pico-8 play session: hold ← + tap ❎, after a click and taps of 🅾, ❎, 🅾+❎, 🅾 in the second before t = 0

[t = 1 s] hold ← ~1s, tap ❎ ~2×
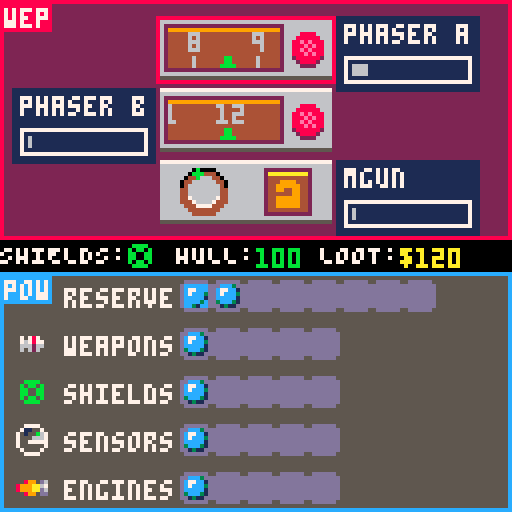
[t = 2 s] hold ← ~2s, tap ❎ ~4×
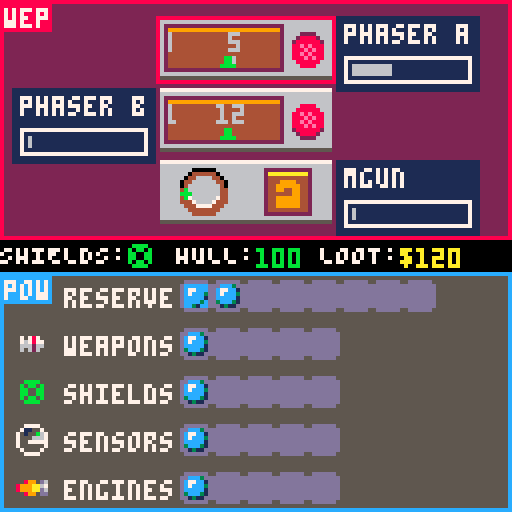
[t = 4 s] hold ← ~4s, tap ❎ ~7×
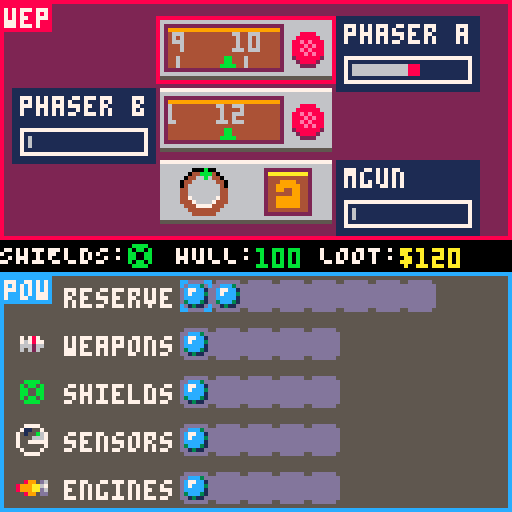
[t = 6 s] hold ← ~6s, tap ❎ ~10×
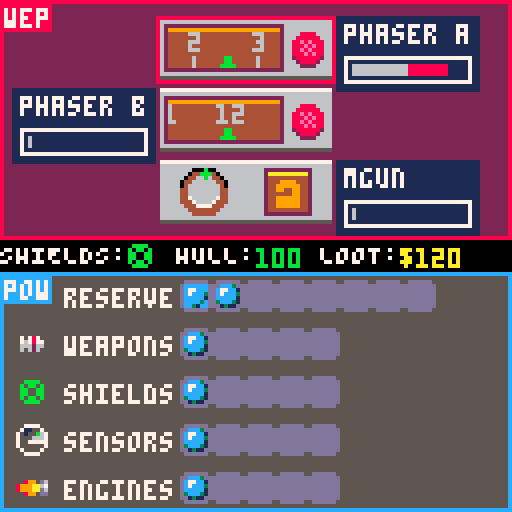
[t = 8 s] hold ← ~8s, tap ❎ ~14×
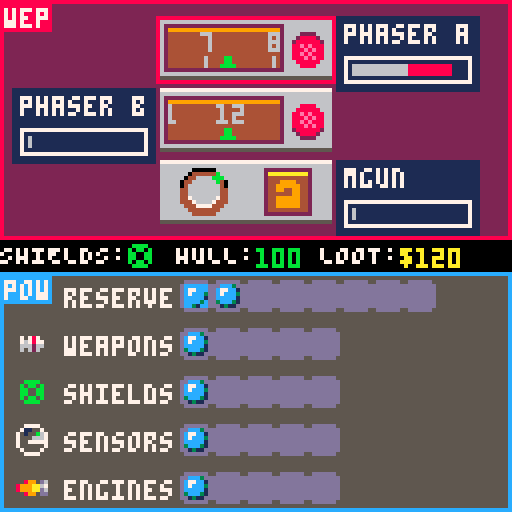

pico-8 cartridge
version 35
__lua__
-- picotrek
-- by morganquirk

-- TODO
-- if possible: show icon on hal screen for other player

---- CONSTANTS ----
screen_height = 60
screen_halfheight = 30

walls = 130
maxspeed = 0.2
accel = 0.003
rotspeed = 0.0075

-- Using split to save on token count
powrows = split('reserve,weapons,shields,sensors,engines')
powcaps = split('8,5,5,5,5')
darken = split("0,0,0,1,2,1,5,6,2,4,9,3,13,1,8,9")

playercolors = {8, 12}

-- HAL, MAP, POW, WEP, HAX
--instructions = split("\^|00⬆️⬇️⬅️➡️;⬅️➡️ steer\n⬆️⬇️ thruster;⬆️⬇️⬅️➡️ cursor\n❎ pick;⬆️⬇️ weapon select\n⬅️➡️ change angle(phaser)\n❎ fire (phaser)\n❎ lock on target (mgun)⬆️⬇️⬅️➡️ cursor\n❎ lock (feed)\n❎ use hack",";")

--function draw_inst(i,y)
    --print(instructions[i],0,y,7)
--end

---- LEVEL DEFINITIONS ----
-- One slow enemy, one main asteroid
-- Two enemies, multiple asteroids
-- Two enemies near each other, one separate, two big asteroids
-- Station and 2 nearby enemies
-- 2 big enemies, 4 bugs

shiptypes = {
    bug='-0.15,3;-0.05,0;0,2;0.05,0;0.15,3;0.5,3:20:1:3:2',
    cruiser='-0.05,5;0.05,5;0.4,7;0.6,7:60:2:1:4',
    station='0,9;0.125,9;0.25,9;0.375,9;0.5,9;0.625,9;0.75,9;0.825,9;0,9;0,3;0.125,3;0.25,3;0.375,3;0.5,3;0.625,3;0.75,3;0.825,3;1.0,3:120:2:0:9',
    mothership='0,11;0.2,5;0.2,3;0.4,12;-0.4,12;-0.2,3;-0.2,11:280:4:1.5:9',
}

levels = {
    "cruiser,60,-50,10;a,60,-100,5;a,10,-45,7;a,-50,-80,12;a,65,-15,5;a,-50,-25,7;a,40,40,4;a,85,5,10;a,-5,60,20;a,-55,45,5",
    "cruiser,80,-50,14;cruiser,-80,50,9;a,-40,-20,20;a,-35,-70,5;a,50,50,24;a,60,-35,10",
    "bug,-100,-10,14;bug,100,110,15;station,80,100,9;a,-75,0,5;a,80,25,15;a,10,80,15;a,5,-30,3;a,-15,-50,3;a,45,-65,4",
    "cruiser,-100,-100,9;bug,-85,-95,15;cruiser,0,100,10;bug,15,95,14;a,-55,25,27;a,-85,-15,18;a,-80,-30,15;a,-50,-44,10;a,0,-45,3;a,40,-20,3;a,60,60,5",
    "mothership,0,-90,8;station,-90,20,10;cruiser,90,20,9;bug,-15,-80,15;bug,15,-80,14;a,-5,-50,10;a,-25,-45,8;a,30,-35,12;a,45,5,9;a,-15,45,6",
}

level = 1


---- GLOBALS ----

persistent = {
    hull = 100,
    loot = 120,
    bonus_quantum = 0,
    bonus_cores = 2
}

function init_level()
    playership = {
        pos = vec(),
        vel = vec(),
        angle = -0.25,
        shields = split("12,12,12,12"),
        hull = persistent.hull,
        radius = 3,
        mass = 1,
        loot = persistent.loot,
        --dead = false,
        dead_time = 0,
        p1_hit_enemy_time = 0,
        p2_hit_enemy_time = 0,
        mgun_hit_enemy_time = 0,
        map = make_map_control(),
        pow = make_pow_control(),
        wep = make_wep_control(),
        hax = make_hax_control(),
        hal = make_hal_control(),
        take_damage = player_take_damage
    }
    shake = vec()
    shaket = 1
    win_time = 0
    bought = 0

    recolor = nil
    damage_dir = nil
    lasers = {}
    bullets = {}
    ents = {}
    notices = {}

    tf = 0 -- time in frames

    for e in all(split(levels[level],";")) do
        local params = split(e,',')
        if params[1] == 'a' then
            add(ents, make_asteroid(params[2], params[3], params[4]))
        else
            add(ents, make_enemy(params[1], params[2], params[3], params[4]))
        end        
    end

    set_screen(1, 'map')
    set_screen(2, 'pow')
    generate_entgrid()
end

---- UTIL ----
function palparse(p) -- Parse a palette string. Subtract 1 from index because we need access to 0 color.
    local result = {}
    for k,v in pairs(split(p,",")) do
        result[k-1] = v
    end
    return result
end

-- Palettes for recoloring when you get hit
palgreen = palparse("3,3,4,3,3,3,11,7,10,10,11,11,11,11,10,11")
palorange = palparse("2,4,2,4,4,4,9,7,9,9,9,10,4,9,14,9")

-- Lerp function to bounce at the end (for shake)
function bounce(x)
    y = abs(cos(x * x)) * 2 / (x + 2)
    if x >= 1 then return 0 end
    return y
end

---- MATH ----

-- Radial distance between two angles
function angledelta(a,b)
    local delta = (b - a) % 1
    if (delta > 0.5) then
        delta = delta - 1
    elseif (a < -0.5) then
        delta = delta + 1
    end
    return delta
end

-- Round
function rd(x)
    if (x % 1 > 0.5) return flr(x+1) else return flr(x)
end

-- Clamp a value into a min/max range
function clamp(x,a,b)
    return min(max(x, a), b)
end

-- Insane function which returns an approximate distance
-- without using sqrt, and does not overflow like pythagoras can
function approx_dist(dx,dy)
    local maskx,masky=dx>>31,dy>>31
    local a0,b0=(dx+maskx)^^maskx,(dy+masky)^^masky
    if a0>b0 then
        return a0*0.9609+b0*0.3984
    end
    return b0*0.9609+a0*0.3984
end

---- VECTORS ----
vec_metatable = {
    __add = function(left, right) 
        return vec(left.x + right.x, left.y + right.y)
    end,
    __sub = function(left, right)
        return vec(left.x - right.x, left.y - right.y)
    end,
    __mul = function(left, right)
        return vec(left.x * right, left.y * right)
    end,
}

function vec(x,y)
    local v = {
        x=x or 0,
        y=y or 0,
    }
    setmetatable(v, vec_metatable)
    return v
end

-- Distance squared for a vector
function vdsq(v)
    return (v.x * v.x + v.y * v.y)
end

-- Return a vector clamped to impose magnitude limit
function vclamp(v, m)
    if vdsq(v) > m * m then
        vd = sqrt(vdsq(v))
        return vec(v.x / vd * m, v.y / vd * m)
    end
    return vec(v.x, v.y)
end

-- Return a normalized vector
function vnorm(v)
    local dist = sqrt(vdsq(v))
    return vec(v.x / dist, v.y / dist)
end

-- Return a unit vector from an angle
function angle2vec(angle)
    return vec(
        cos(angle), -sin(angle)
    )
end

-- Vector dot product
function dot(a,b)
    return a.x * b.x + a.y * b.y
end


---- GAME UTILS ----

function count_hostiles()
    local n = 0
    for e in all(ents) do
        if e.is_enemy then n += 1 end
    end
    return n
end

-- Get the starting UI y coordinate for player 1 or 2.
function player_ui_y(player)
    return (player - 1) * (screen_height + 8)
end

-- Given a player (to determine top or bottom screen)
-- return a point on the screen based on a point in the world.
function mappt(player, point)
    local scale = pow_map_scale()
    local center = vec(64, player_ui_y(player) + screen_halfheight)
    delta = playership.pos * -scale
    return point * scale + delta + center
end

-- Given a player (to determine top or bottom screen)
-- and some polygon points
-- and an offset (based on player pos typically)
-- and a color,
-- draws the polygon
function mappoly(player, points, offset, color)
    local scale = pow_map_scale()
    local y = player_ui_y(player)
    local center = vec(64, y + screen_halfheight)
    color = color or 11
    delta = (offset - playership.pos) * scale
    for i = 1, #points do
        local pt1 = points[i] * scale + delta + center
        local pt2 = points[i % #points + 1] * scale + delta + center
        line(rd(pt1.x), rd(pt1.y), rd(pt2.x), rd(pt2.y), color)
    end
end

-- Does entity a have Line-of-sight to entity b?
function has_los(a, b)
    local p1, p2 = a.pos, b.pos
    local delta = p2 - p1
    local dir = vnorm(delta)
    local dist = sqrt(vdsq(delta * (1/64))) * 64
    for i = 0, flr(dist), 4 do
        local pos = p1 + dir * i
        for e in all(nearby_ents_plus_me(pos)) do
            if e != a and e != b then
                local rad = 1 + e.radius
                local between = e.pos - pos
                if vdsq(between) < rad * rad then
                    return false
                end
            end
        end
    end 
    return true
end

-- Set the current screen for a player
function set_screen(player, screen)
    local oldstate = playership['p'..player..'s']
    if oldstate != nil and playership[oldstate].cleanup != nil then
        playership[oldstate].cleanup(player)
    end
    playership['p'..player..'s'] = screen
    if playership[screen].enter != nil then
        playership[screen].enter(player)
    end
end

-- Has a quantum power core in a given system?
function has_quantum(name) return count(playership.pow[name], 'q') > 0 end

function get_mgun_range() return 20 + 20 * #playership.pow.weapons end

function get_enemy_angles()
    local enemies = {}
    for e in all(ents) do
        if e.is_enemy then
            local delta = e.pos - playership.pos
            if approx_dist(delta.x, delta.y) < get_mgun_range() then
                add(enemies, {angle=atan2(delta.x, -delta.y), enemy=e})
            end
        end
    end
    return enemies
end

-- When we get hit
function player_take_damage(source)

    local delta = source.start - playership.pos
    local ang = atan2(delta.x, -delta.y)
    local sub = angledelta(playership.angle, ang)
    local dir = sub * 4 -- range between -2 and 2
    local dir_index = 1
    if abs(dir) <= 0.5 then dir_index = 1
    elseif dir <= 1.5 and dir > 0.5 then dir_index = 2
    elseif dir >= -1.5 and dir < -0.5 then dir_index = 4
    else dir_index = 3 end
    
    local bounce = false
    local shield_damage = min(playership.shields[dir_index], source.damage)
    if playership.shields[dir_index] > 12 and source.is_laser then
        local l2 = make_laser(playership, source.head, source.from.pos, darken[source.color+1], source.damage)
        add(lasers, l2)
        sfx(23)
        bounce = true
    end
    playership.shields[dir_index] -= shield_damage
    local damage = source.damage - shield_damage
    if damage > 0 then
        playership.hull -= damage
        shake = vnorm(delta) * (damage / 4 + 2)
        shaket = 0
        recolor = palorange
        sfx(17)
        if playership.hull < 25 then sfx(18) end
    else
        shake = vnorm(delta) * 2
        shaket = 0.5
        recolor = palgreen
        if not bounce then sfx(16) end
    end
    damage_dir = dir_index
    if source.from.is_enemy then
        hax_add_symbol(144, source.from)
    end
    if playership.hull < 0 then
        sfx(27)
        playership.dead = true
    end
end

-- Entity "constructor"
function make_ent(x,y)
    local e = {
        pos = vec(x,y),
        vel = vec(),
        hull = 100,
        radius = 2,
        mass = 1,
        dead = false,
        type=nil
    }
    return e
end

-- Screen (MAP, POW, etc.) "constructor"
function make_screen(name, draw_fn, update_fn, enter_fn, cleanup_fn)
    local screen = {
        name = name,
        draw = draw_fn,
        update = update_fn,
        enter = enter_fn,
        cleanup = cleanup_fn
    }
    return screen
end

-- Asteroid "constructor"
function make_asteroid(x, y, rad)
    local a = make_ent(x,y)
    a.points = {}
    a.mass = rad ^ 1.65
    a.radius = rad
    -- Pick some points defining a wobbly circle
    local num_points = rad * 2
    for i = 0,num_points-1 do
        local pt = vec(
            cos(i / num_points) * (rad * (rnd(0.2) + 0.9) + rnd(3)),
            sin(i / num_points) * (rad * (rnd(0.2) + 0.9) + rnd(3))
        )
        add(a.points, pt)
    end
    a.draw = function(player)
        mappoly(player, a.points, a.pos, 7)
    end
    return a
end

-- Return all entities plus player ship
function ents_plus_me()
    local total = {}
    for e in all(ents) do add(total, e) end
    add(total, playership)
    return total
end

---- ENTITY GRID ----
-- The entity grid is a space partitioning system which stores
-- the entities of the world in a regular grid. The point is 
-- so we don't test collisions with every entity, but just entities
-- that are in our grid square or an adjacent grid square.

entgrid = {}
eg_size = 30 -- Size of each grid square
eg_bounds = 8 -- -8 to +8 grid spaces in x and y

function generate_entgrid()
    entgrid = {}
    for i = -eg_bounds, eg_bounds do
        for j = -eg_bounds, eg_bounds do
            entgrid[i..','..j] = {} -- use string keys... lol
        end
    end
    for e in all(ents_plus_me()) do
        local gpx = e.pos.x \ eg_size
        local gpy = e.pos.y \ eg_size
        add(entgrid[gpx..','..gpy], e)
    end
end

-- This returns all entities, plus player ship, in adjacent grid squares
-- from a given position. This is how we use the entgrid.
function nearby_ents_plus_me(pos)
    local gpx = pos.x \ eg_size
    local gpy = pos.y \ eg_size
    
    local ne = {}
    for i = gpx - 1, gpx + 1 do
        for j = gpy - 1, gpy + 1 do
            for e in all(entgrid[i..','..j]) do
                add(ne, e)
            end
        end
    end
    return ne
end

-- Run collision detection
function do_collisions()
    local already_tested = {}
    for a in all(ents_plus_me()) do
        add(already_tested,a)
        -- Look only at nearby entities!
        for b in all(nearby_ents_plus_me(a.pos)) do
            if count(already_tested, b) == 0 then
                local rad = a.radius + b.radius
                local delta = b.pos - a.pos
                local betsq = vdsq(delta)
                -- If we find a collision, we want to bonk both sides away like
                -- pool balls. I just looked up the algorithm for this.
                -- Entity mass is taken into account
                if betsq < rad * rad then
                    local norm = vnorm(delta)
                    local between = sqrt(betsq)
                    mf = b.mass / (a.mass + b.mass)
                    a.pos = a.pos + norm * -1 * ((rad - between) * mf)
                    b.pos = b.pos + norm * ((rad - between) * (1 - mf))
                    local p = 2 * (dot(a.vel, norm) - dot(b.vel, norm)) / (a.mass + b.mass)
                    a.vel = a.vel - norm * p * b.mass
                    b.vel = b.vel + norm * p * a.mass
                    if a.on_collide then a.on_collide(b) end
                    if b.on_collide then b.on_collide(a) end
                end
            end
        end
    end
end

---- Bullets ----
-- from [entity] = the source of the bullet
-- start [vec] = starting pt
-- dir [vec] = normalized direction vector
-- color [int]
-- damage [int]
-- source_label [str] = what do we call this weapon, for the purposes of hax signal
function make_bullet(from, start, dir, color, damage, source_label)
    local b = {
        from=from,
        start=start + dir * from.radius,
        pos=vec(start.x,start.y),
        dir=dir,
        color=color,
        flytime=0,
        time=0,
        --hit = false,
        --done = false,
        source_label = source_label,
        damage = damage
    }
    return b
end

function bullet_draw(player, b)
    local p = mappt(player, b.pos)
    if b.hit then
        circ(p.x, p.y, b.time \ 4, b.color)
    else
        circ(p.x, p.y, 1, b.color)
    end
end

function bullet_update(b)
    local speed = 1.5
    if not b.done then
        b.pos += b.dir * speed
        for e in all(nearby_ents_plus_me(b.pos)) do
            if e != b.from then
                local rad = 1 + e.radius
                local between = e.pos - b.pos
                if vdsq(between) < rad * rad then
                    b.hit = true
                    b.done = true
                    if e.take_damage != nil then e.take_damage(b) end
                end
            end
        end
    end
    if b.done then
        b.time += 1
        if b.time > 15 then
            del(bullets, b)
        end
    else
        b.flytime += 1
        if b.flytime > get_mgun_range() / speed then
            b.done = true
        end
    end
end

---- Lasers ----

function make_laser(from, start, target, color, damage, source_label)
    local off = vnorm(target - start)
    local l = {
        from=from,
        start=start + off * from.radius,
        head=vec(start.x,start.y),
        target=target,
        color=color,
        time=0,
        speed=3 + 1.5 * #playership.pow.weapons,
        flytime = 0,
        i=0,
        is_laser=true,
        --done = false,
        --hit = false,
        source_label = source_label,
        damage = damage
    }
    return l
end

function laser_draw(player, l)
    local delta = l.head - l.start
    -- some hacky bullshit to make the tail end of the laser move too
    local dist = approx_dist(delta.x, delta.y)
    local n = vec(delta.x / dist, delta.y / dist)
    local fwd = clamp((l.flytime - l.damage * 1.5) * l.speed,0, dist)
    local p1 = mappt(player, l.start + n * fwd)
    local p2 = mappt(player, l.head)
    line(p1.x, p1.y, p2.x, p2.y, l.color)
    if l.hit then
        circ(p2.x, p2.y, 1 + l.time \ 4, l.color)
    end
end

function laser_update(l)
    local delta = l.target - l.start
    local dist_total = approx_dist(delta.x, delta.y)
    local step = 1
    l.flytime += 1
    
    if not l.done then
        for i = 1, l.speed, step do
            l.i = min(l.i + step / dist_total, 1)
            l.head = delta * l.i + l.start
            for e in all(nearby_ents_plus_me(l.head)) do
                if e != l.from then
                    local rad = 1 + e.radius
                    if vdsq(e.pos - l.head) < rad * rad then
                        l.done = true
                        l.hit = true
                        if e.take_damage != nil then e.take_damage(l) end
                    end
                end
            end
            if (l.i >= 1) l.done = true
            if (l.done) break
        end
    else
        l.time += 1
        if l.time > 15 then
            del(lasers, l)
        end
    end
end

---- ENEMIES ----
function make_enemy(name,x,y,color)
    local params = split(shiptypes[name],":")
    local pts = split(params[1], ";")
    local parsed_pts = {}
    for pt in all(pts) do
        add(parsed_pts, split(pt, ","))
    end
    local ship = make_ent(x,y)
    ship.is_enemy = true
    ship.angle = rnd()
    ship.radius = params[5]
    ship.target = playership
    ship.shields = {0,0,0,0}
    ship.nav_target = vec()
    ship.ai_state = "idle"
    ship.color = color
    ship.loot = 60 + rnd(100)
    --ship.downloaded = false
    ship.hack_time = 0
    ship.hull = params[2]
    ship.weapon_level = params[3]
    ship.speed_level = params[4]
    ship.notice = ""
    ship.hit_time = 0
    ship.idle_pos = vec(x,y)
    ship.mass = ship.radius ^ 1.5 / 9
    ship.draw = function(player)
        local points = {}
        for pt in all(parsed_pts) do
            add(points,angle2vec(ship.angle + pt[1]) * pt[2])
        end
        mappoly(player, points, ship.pos, ship.color)

        local near = mappt(player,ship.pos) + vec(5,-5)
        if ship.notice then
            print(ship.notice, near.x, near.y, ship.color)
        end
    end
    ship.update = function()
        enemy_update(ship)
    end
    ship.on_collide = function(other)
        ship.nav_target = angle2vec(ship.angle + 0.5) * (10 + rnd(20)) + playership.pos
    end
    ship.take_damage = function(l) 
        ship.hit_time = 30
        sfx(26)
        ship.hull -= l.damage
        ship.notice = ceil(ship.hull)
        if l.source_label == 'a' then
            hax_add_symbol(146, ship)
            playership['p1_hit_enemy_time'] = 10
        elseif l.source_label == 'b' then
            hax_add_symbol(147, ship)
            playership['p2_hit_enemy_time'] = 10
        elseif l.source_label == 'mgun' then
            playership['mgun_hit_enemy_time'] = 10
        end
        if ship.hull <= 0 then
            sfx(27,nil,7)
            ship.dead = true
            del(ents, ship)
        end
    end
    return ship
end

function enemy_update(ship)
    local rotrate = 0.0015 * ship.speed_level
    ship.hit_time -= 1
    if ship.hit_time == 0 then
        ship.notice = ""
    end
    ship.hack_time -= 1
    if ship.hack_time > 0 and tf % 10 == 0 then
        ship.notice = "?"
    elseif ship.hack_time == 0 then
        ship.notice = ""
        ship.target = playership
    end
    local target = ship.target
    if target == nil then ship.state = 'idle' end
    if ship.state == "combat" then
        if tf % 90 == 0 then
            ship.notice = ""
            ship.nav_target = angle2vec(rnd()) * (10 + rnd(20)) + target.pos
        end
    else
        if tf % 240 == 5 then
            ship.nav_target = ship.idle_pos + angle2vec(rnd()) * (10 + rnd(20))
        end
    end
    local delta = ship.nav_target - ship.pos
    local dist = sqrt(vdsq(delta))
    local speed = sqrt(vdsq(ship.vel))
    local thrust = 0
    local vang = atan2(delta.x, -delta.y)
    local tdelt = angledelta(vang, ship.angle)
    local ang1 = ship.angle
    if dist < 20 then
        if speed > 0.1 then
            local vecang = atan2(ship.vel.x, -ship.vel.y)
            local vecdelt = angledelta(vecang, ship.angle)
            
            if abs(vecdelt) < rotrate then
                ship.angle = vang
            elseif vecdelt > 0 then
                ship.angle = ship.angle - rotrate
            else 
                ship.angle = ship.angle + rotrate
            end      

            if abs(tdelt < 0.25) then
                thrust = -1
            elseif abs(tdelt > 0.5) then
                thrust = 1
            end                  
        end
    else
        if abs(tdelt) < rotrate then
            ship.angle = vang
        elseif tdelt > 0 then
            ship.angle = ship.angle - rotrate
        else 
            ship.angle = ship.angle + rotrate
        end
        if abs(tdelt < 0.125) then
            thrust = 1
        elseif abs(tdelt > 0.5) then
            thrust = -1
        end        
    end
    

    ship.vel += angle2vec(ship.angle) * thrust * 0.003 * ship.speed_level
    ship.vel = vclamp(ship.vel, 0.1 * ship.speed_level)

    if tf % 200 == 0 and has_quantum('sensors') then
        hax_add_symbol(149, ship)
    end

    player_delta = playership.pos - ship.pos
    if approx_dist(player_delta.x, player_delta.y) < 30 and tf % 90 == 0 then
        hax_add_symbol(145, ship)
    end    

    if target != nil then
        attack_delta = target.pos - ship.pos
        local theta = atan2(attack_delta.x, -attack_delta.y)
        local dist = approx_dist(attack_delta.x, attack_delta.y)

        if ship.state == "combat" then
            if (tf % (60 \ (ship.weapon_level + 1))) == 0 and rnd(1) < 0.33 and has_los(ship, target) and dist < (20 * ship.weapon_level) + 10 then
                if rnd(1) < 0.8 then
                    theta += (rnd(1) - 0.5) * 0.05
                else
                    theta += (rnd(1) - 0.5) * 0.25
                end
                local ldist = dist * ((rnd(1) - 0.5) * 0.25 + 1.25)
                local dmg = flr(rnd(7)) + 5
                add(lasers,make_laser(ship, ship.pos, ship.pos + angle2vec(theta) * ldist, ship.color, dmg))
                hax_add_symbol(143, ship)
                sfx(24, nil, 9 - min(dmg\1.5,9))
            end
            if dist > 110 then
                ship.state = "idle"
                ship.idle_pos = vec(ship.pos.x, ship.pos.y)
            end
        else
            if dist < 60 then
                ship.state = "combat"
                ship.notice = "!"
            end
        end
    end

end

-------- HAL ---------
function make_hal_control()
    local screen = make_screen('hal', hal_draw, hal_update)
    return screen
end

function hal_draw(player)
    local y = player_ui_y(player)
    local positions = {{48,2},{48,34},{2,18},{94,18}}
    for i = 1,4 do
        local n = positions[i]
        spr(188 + i * 4, n[1], y + n[2], 4, 3)
    end
    rectfill(59,25 + y,68,34 + y,0)
    rect(58,24 + y,69,35 + y,7)
    spr(91 + player, 60,26 + y)

    --draw_inst(1)
end

function hal_update(player)
    local ss = {'wep','hax','map','pow'}
    for i = 1,4 do
        if btnp(i-1, player-1) then
            set_screen(player, ss[i])
        end
    end
end

-------- MAP ---------
function make_map_control()
    local screen = make_screen('map', map_draw, map_update)
    screen.p1steer = 0
    screen.p2steer = 0
    screen.p1thrust = 0
    screen.p2thrust = 0
    screen.blink = 0
    return screen
end

function map_draw(player)
    local y = player_ui_y(player)
    rectfill(0, y, 127, screen_height + y - 1, 3)

    local scale = pow_map_scale()

    -- Draw background grid
    local gs = 40
    local gx1 = ((playership.pos.x - 64 / scale) \ gs) * gs
    local gy1 = ((playership.pos.y - 32 / scale) \ gs) * gs
    fillp(0b0011001111001100.1)
    for i = 1, (8 \ scale) do
        local gp = mappt(player, vec(gx1 + i * gs, 0))
        line(gp.x, y, gp.x, y + screen_height, 2)
    end
    for i = 1, (5 \ scale) do
        local gp = mappt(player, vec(0, gy1 + i * gs))
        line(0, gp.y, 127, gp.y, 2)
    end    
    fillp()

    -- Draw space objects
    for e in all(ents) do
        e.draw(player)
    end

    local wp1, wp2 = mappt(player, vec(-walls, -walls)), mappt(player, vec(walls, walls))
    line(wp1.x, wp1.y, wp2.x, wp1.y, 1)
    line(wp1.x, wp1.y, wp1.x, wp2.y, 1)
    line(wp2.x, wp1.y, wp2.x, wp2.y, 1)
    line(wp1.x, wp2.y, wp2.x, wp2.y, 1)

    -- Draw our ship
    local sp = {
        angle2vec(playership.angle) * 5.5,
        angle2vec(0.625 + playership.angle) * 3.5,
        angle2vec(0.375 + playership.angle) * 3.5,
    }
    mappoly(player, sp, playership.pos)

    foreach(lasers, function(l) laser_draw(player, l) end)
    foreach(bullets, function(b) bullet_draw(player, b) end)

    -- Draw thrust/steer arrows
    function map_draw_ship_line(angle, p)
            line(
                64 + cos(angle + playership.angle) * 6,
                screen_halfheight + y + -sin(angle + playership.angle) * 6,
                64 + cos(angle + playership.angle) * 12,
                screen_halfheight + y + -sin(angle + playership.angle) * 12,
                playercolors[p]
            )   
    end
    for p = 1,2 do
        local ps = playership.map['p'..p..'steer']
        local pt = playership.map['p'..p..'thrust']
        if ps < 0 then
            map_draw_ship_line(0.75, p)
        end
        if ps > 0 then
            map_draw_ship_line(0.25, p)
        end
        if pt < 0 then
            map_draw_ship_line(0.5, p)    
        end
        if pt > 0 then
            map_draw_ship_line(0, p)       
        end           
    end

    -- Draw velocity
    if (playership.vel.x > 0) xo = -1 else xo = 1
    if (playership.vel.y > 0) yo = -1 else yo = 1
    local factor = 6 / (maxspeed * pow_engines_thrust())
    line(120, 7 + y, rd(120 + playership.vel.x * factor), 7 + y, 7)
    if abs(playership.vel.x) > maxspeed / 2 then
        line(rd(120 + playership.vel.x * factor + xo), 6 + y, rd(120 + playership.vel.x * factor + xo), 8 + y, 7)
    end
    line(120, 7 + y, 120, rd(7 + y + playership.vel.y * factor), 7)
    if abs(playership.vel.y) > maxspeed / 2 then
        line(119, rd(7 + y + playership.vel.y * factor + yo), 121, rd(7 + y + playership.vel.y * factor + yo), 7)
    end

    -- Draw speed number
    local speed = sqrt(vdsq(playership.vel))
    speed = rd(speed * 1000)
    print(speed, 114, y + screen_height - 8, 7)

    -- Draw scale circle
    local num_points = 12
    for i = 0, num_points-1 do
        local pxo = cos(i / num_points - 0.25)
        local pyo = -sin(i / num_points - 0.25)
        local px = pxo * 30 * scale + 64
        local py = pyo * 30 * scale + y + screen_halfheight
        pset(px, py, 6)
        if (i / num_points * 4) % 1 == 0 then
            local ptx = pxo * 25 + 64
            local pty = pyo * 25 + y + screen_halfheight
            spr(i \ 3, ptx - 4, pty - 4)
        end
    end

    if has_quantum("engines") then
        local color = 6
        if playership.map.blink < 0 then color = 10 end
        print("blink", 2, y + screen_height - 7, 5)
        print(sub("blink",0,5-playership.map.blink\20), 2, y + screen_height - 7, color)
    end

    --draw_inst(2)
end

function map_update(player)
    local map = playership.map
    psteer = 'p'..player..'steer'
    pthrust = 'p'..player..'thrust'
    if btn(0, player-1) then
        map[psteer] = -1
        sfx(21,2)
    elseif btn(1, player-1) then
        map[psteer] = 1
        sfx(21,2)
    else
        map[psteer] = 0
    end
    if btn(3, player-1) then
        map[pthrust] = -1
    elseif btn(2, player-1) then
        map[pthrust] = 1
    else
        map[pthrust] = 0
    end

    if btnp(4,player-1) then
        set_screen(player, 'hal')
    end    

    if btnp(5, player-1) and has_quantum('engines') and map.blink <= 0 then
        local nv = angle2vec(playership.angle)
        local final = playership.pos * 1
        local i = 0
        while i < 10 do
            i += 1
            local tp = playership.pos + nv * i * 5
            for e in all(nearby_ents_plus_me(tp)) do
                if e != playership then
                    local delta = tp - e.pos
                    if approx_dist(delta.x, delta.y) < (e.radius + 3) then
                        i = 11
                        break
                    else
                        final = tp
                    end
                end
            end 
        end
        playership.pos = final
        map.blink = 120
    end
end

-------- POW ---------
function make_pow_control()
    local screen = make_screen('pow', pow_draw, pow_update, pow_enter, nil)
    screen.reserve = {} -- power code
    for i = 1,persistent.bonus_cores do add(screen.reserve, 'n') end
    for i = 1,persistent.bonus_quantum do add(screen.reserve, 'q') end
    screen.weapons = {'n'}
    screen.shields = {'n'}
    screen.sensors = {'n'}
    screen.engines = {'n'}
    return screen
end

function pow_engines_thrust()
    local num = #playership.pow.engines
    if(num == 0) return 0
    return num
end

function pow_map_scale()
    local num = #playership.pow.sensors
    return 3 / (num * 1.5 + 0.7)
end

function pow_enter(player)
    playership.pow['p'..player..'row'] = 0
    playership.pow['p'..player..'col'] = 0
    playership.pow['p'..player..'pickup'] = nil
end

function pow_draw(player)
    local y = player_ui_y(player)
    rectfill(0, y, 127, screen_height + y - 1, 5)
    local pow = playership.pow
    local pickup = pow['p'..player..'pickup']

    function pow_rctoxy(r,c)
        cx = c * 8 + 45
        cy = r * 12 + 2 + y
        return vec(cx,cy)
    end

    for i = 1,#powrows do
        local name = powrows[i]
        local ry = y + (i-1) * 12 + 3
        print(name, 16, ry+1, 7)
        if i > 1 then spr(24 + i, 4, ry-1) end
        for j = 1, powcaps[i] do
            spr(9, 37 + j * 8, ry - 1)
        end
        for j = 1, #playership.pow[name] do
            if pickup != nil and pickup.x == j-1 and pickup.y == i-1 then        
                spr(7 + flr((tf / 7) % 2), 37 + j * 8, ry - 1)
            else
                local value = playership.pow[name][j]
                local si = 6
                if value == 'q' then
                    si = 22 + (tf / 10) % 4
                elseif value == 'd' then
                    si = 40 + (tf / 4) % 4
                end 
                spr(si, 37 + j * 8, ry - 1)
            end
        end
    end

    local pow = playership.pow
    for p = player,player do
        if pow['p'..p..'row'] != nil then
            local r,c = pow['p'..p..'row'], pow['p'..p..'col']
            pos = pow_rctoxy(r,c)
            spr(3 + p + (16 * flr((tf  \ 7) % 2)), pos.x, pos.y)
            if p == player then
                if pow['p'..p..'pickup'] != nil then
                    spr(7 + flr((tf \ 7) % 2), pos.x, pos.y)
                end
            end
        end
    end
    --draw_inst(3)
end

function pow_update(player)
    local pow = playership.pow
    local pcol = 'p'..player..'col'
    local prow = 'p'..player..'row'
    local pickup = 'p'..player..'pickup'
    if btnp(0, player-1) then
        pow[pcol] -= 1
    end
    if btnp(1, player-1) then
        pow[pcol] += 1
    end
    if btnp(2, player-1) then
        pow[prow] -= 1
    end    
    if btnp(3, player-1) then
        pow[prow] += 1
    end        
    pow[prow] = clamp(pow[prow], 0, 4)
    pow[pcol] = clamp(pow[pcol], 0, powcaps[pow[prow]+1]-1)
    local r = pow[prow]
    local c = pow[pcol]
    local pick = pow[pickup]
    if pick == nil then
        if btnp(5, player-1) then
            local num = #pow[powrows[r+1]]
            if c < num then
                pow[pickup] = vec(c, r)
                sfx(22)
            end
        end
    else
        if btnp(5, player-1) then
            if #pow[powrows[r+1]] < powcaps[r+1] then
                local pick = pow[pickup]
                add(pow[powrows[r+1]], pow[powrows[pick.y + 1]][pick.x + 1])
                deli(pow[powrows[pick.y + 1]], pick.x + 1)
                pow[pickup] = nil
                sfx(22)
            end
        end
    end

    if btnp(4,player-1) then
        set_screen(player, 'hal')
    end
end

-------- WEP ---------
function make_wep_control()
    local screen = make_screen('wep', wep_draw, wep_update, wep_enter)
    screen.phaser1angle = 0
    screen.phaser1heat = 0
    screen.phaser1pressed = false
    screen.phaser2angle = 0
    screen.phaser2heat = 0
    screen.phaser2pressed = false
    screen.mgunheat = 0
    screen.mgunlock = nil
    screen.mgunangle = 0
    return screen
end

function wep_enter(player)
    playership.wep['p'..player..'row'] = 0
end

function wep_draw(player)
    local y = player_ui_y(player)
    rectfill(0, y, 127, screen_height + y - 1, 2)    
    -- could remove...
    if #playership.pow.weapons == 0 then
        print("unpowered", 46, y + screen_halfheight - 2, 6)
        return
    end
    local rows = {4, 22, 40}
    local labelx = {86, 5, 86}
    local labels = {'phaser a', 'phaser b', 'mgun'}
    rectfill(84, 4 + y, 119, 22 + y, 1)
    rectfill(3, 22+y, 38, 40 + y, 1)
    rectfill(84, 40 + y, 119, 59 + y, 1)

    print("hit", 20, 10 + y, 2 + max(playership.p1_hit_enemy_time))
    print("hit", 94, 28 + y, 2 + max(playership.p2_hit_enemy_time))
    print("hit", 20, 46 + y, 2 + max(playership.mgun_hit_enemy_time))

    palt(0, false)
    palt(11, true)
    spr(64, 40, rows[1] + y, 6, 2)
    spr(64, 40, rows[2] + y, 6, 2)
    spr(70, 40, rows[3] + y, 6, 2)
    palt(0, true)
    palt(11, false)
    for p = 1,2 do
        if playership.wep['p'..p..'row'] != nil then
            local sy = rows[playership.wep['p'..p..'row'] + 1]+y
            rect(39,sy,83,16+sy, playercolors[p])
        end
    end
    for i = 1,3 do 
        print(labels[i], labelx[i], rows[i] + 2 + y, 7)
    end
    for i = 1,2 do
        local ang = playership.wep['phaser'..i..'angle']
        local clk = flr(ang * 12)
        clip(42, rows[i] + y + 2, 28, 14)
        if has_quantum("weapons") then
            for t in all(get_enemy_angles()) do
                local x = angledelta(ang - 0.25, t.angle) * 200 + 57
                circfill(x, rows[i] + 8 + y, 2, 8)
            end
        end
        for t = clk-1, clk+1 do
            local ta = t / 12
            local x = angledelta(ang, ta) * 200 + 57
            line(x, rows[i] + 10 + y, x, rows[i] + 12 + y, 6)
            local xo = 1
            if t < 1 then t += 12 end
            if t > 9 then xo = 3 end
            print(t, x - xo, rows[i] + 4 + y, 6)
        end
        spr(14, 53, rows[i]+y+5)
        clip()
        if playership.wep['phaser'..i..'pressed'] then
            spr(96, 73, rows[i] + y + 4, 1, 2) 
        end 
        local heatkey = 'phaser'..i..'heat'
        rect(labelx[i], rows[i] + 10 + y, labelx[i] + 31, rows[i] + 14 + y + 2, 7)
        rectfill(labelx[i] + 2, rows[i] + 12 + y, labelx[i] + 2 + playership.wep[heatkey] * 28, rows[i] + 14 + y, 6)
        if playership.wep[heatkey] > 0.5 then
            rectfill(labelx[i] + 16, rows[i] + 12 + y, labelx[i] + 2 + playership.wep[heatkey] * 28, rows[i] + 14 + y, 8)
        end        
    end

    enemy_angles = get_enemy_angles()
    local cx, cy = 51, 48 + y
    for e in all(enemy_angles) do
        circfill(cx + cos(e.angle) * 5, cy - sin(e.angle) * 5, 2, 5)
        circfill(cx + cos(e.angle) * 5, cy - sin(e.angle) * 5, 1, e.enemy.color)
    end
    
    if playership.wep.mgunlock != nil then
        pal(7, playership.wep.mgunlock.color)
        spr(98, 68, 45 + y)
        pal()
    else
        spr(97, 68, 45 + y)
        circfill(cx + cos(playership.wep.mgunangle) * 5, cy - sin(playership.wep.mgunangle) * 5, 1, 11)
    end

    rect(86, 50 + y, 117, 56 + y, 7)
    rectfill(88, 52 + y, 88 + playership.wep['mgunheat'] * 28, 54 + y, 6)
    if playership.wep['mgunheat'] > 0.5 then
        rectfill(102, 52 + y, 88 + playership.wep['mgunheat'] * 28, 54 + y, 6)
    end  

end

function wep_update(player)
    if #playership.pow.weapons > 0 then
        if btnp(2,player-1) then
            playership.wep['p'..player..'row'] = (playership.wep['p'..player..'row'] - 1) % 3
        end
        if btnp(3,player-1) then
            playership.wep['p'..player..'row'] = (playership.wep['p'..player..'row'] + 1) % 3
        end    
        local row = playership.wep['p'..player..'row'] + 1
        if row < 3 then -- phasers
            if btn(0, player-1) then
                playership.wep['phaser'..row..'angle'] -= 0.01
            end
            if btn(1, player-1) then
                playership.wep['phaser'..row..'angle'] += 0.01
            end
            playership.wep['phaser'..row..'angle'] = playership.wep['phaser'..row..'angle'] % 1
            if btn(5, player-1) then
                playership.wep['phaser'..row..'pressed'] = true
            else
                playership.wep['phaser'..row..'pressed'] = false
            end 
            if btnp(5, player-1) then
                if playership.wep['phaser'..row..'heat'] < 0.8 then
                    playership.wep['phaser'..row..'heat'] += 0.2
                    local dist = (#playership.pow.weapons * 30 + 20)
                    local target = angle2vec(playership.wep['phaser'..row..'angle'] - 0.25) * dist + playership.pos
                    local pn = {'a','b'}
                    local dmg = rnd(3) + 1 + #playership.pow.weapons * 2
                    add(lasers, make_laser(playership, playership.pos, target, 11, dmg, pn[row]))
                    sfx(25, nil, 9 - min(dmg\1.5,9))
                end
            end       
        end
        if row == 3 then
            if btnp(5, player-1) then
                if playership.wep.mgunlock == nil then
                    enemy_angles = get_enemy_angles()
                    for e in all(enemy_angles) do
                        if abs(angledelta(e.angle, playership.wep.mgunangle)) < 0.035 then
                            playership.wep.mgunlock = e.enemy
                            hax_add_symbol(148, e.enemy)
                            break
                        end
                    end
                else
                    playership.wep.mgunlock = nil
                end
            end
        end
    end
    if btnp(4,player-1) then
        set_screen(player, 'hal')
    end    
end

-------- HAX ---------

hax_btns = {'target','loot','virus','download','repair'}
--[[
    target - aim a random weapon (lock mgun possibly)
    loot - take 1/3 of remaining loot
    virus - force target an enemy for a while
    download - get an orb
    repair - gain 50 hull
]]--

function hax_get_random_symbol()
    return {symbol=flr(rnd(11)) + 128, color=6, ship=nil}
end

function make_hax_control()
    local screen = make_screen('hax', hax_draw, hax_update, hax_enter)
    screen.times = {0,-10,-20,-30,-40,-50,-60}
    screen.next = {nil,nil,nil,nil,nil}
    screen.grid = {{},{},{},{},{},{}}
    screen.locked = {}
    for i = 1,6 do
        for j = 1,6 do
            add(screen.grid[i], hax_get_random_symbol())
        end
        screen.next[i] = hax_get_random_symbol()
    end
    return screen
end

function hax_draw(player)
    y = player_ui_y(player)
    local hax = playership.hax
    for i = 1,6 do
        for j = 1,7 do
            local s = hax.grid[i][j]
            if s != nil then
                local lerp = 0
                if hax.times[i] >= 0 then lerp = cos(1 - hax.times[i] / 32) * 9 end
                pal(7,s.color)
                spr(s.symbol, i * 9 + 8, j * 9 + y - 6 - lerp)
            end
        end
    end
    pal()
    for i = 1,2 do
        local pc = hax['p'..i..'c']
        if pc != nil then
            if pc.x < 7 then
                spr(3 + i, pc.x * 9 + 8, pc.y * 9 + y - 6)
            end
        end
    end

    local sy = 6
    rectfill(2, 9 + y, 13, y + 57, 5)
    if #hax.locked > 0 then
        rect(2, 9 + y, 13, y + 57, hax.locked[1].color)
    end
    for s in all(hax.locked) do
        pal(7, s.color)
        spr(s.symbol, 4, sy + y + 6)
        sy += 9
    end
    pal()

    local pp = hax['p'..player..'c']
    for i = 1, 5 do 
        local name = hax_btns[i]
        local c = 5
        if #(hax.locked) >= i then c = 7 end
        if pp.x == 7 and pp.y == i and c==7 then c = playercolors[player] end
        print(i, 78, i * 11 + y - 5, c)
        print(name, 90 - #name \ 2, i * 11 + y - 5, c)
        if pp.x == 7 and pp.y == i then
            pal(11, playercolors[player])
            spr(15, 74, i * 11 + y - 7)
            pal()
        end
    end
end

function hax_update(player)
    local hax = playership.hax
    local pc = hax['p'..player..'c']
    if btnp(0, player-1) then pc.x -= 1 end
    if btnp(1, player-1) then pc.x += 1 end
    if btnp(2, player-1) then pc.y -= 1 end
    if btnp(3, player-1) then pc.y += 1 end
    pc.x = clamp(pc.x, 1, 7)
    pc.y = clamp(pc.y, 1, 6)
    if pc.x == 7 then pc.y = clamp(pc.y, 1, 5) end

    if btnp(5, player-1) then
        if pc.x < 7 then
            local yo = 0
            if hax.times[pc.x] > 0 then
                yo = -1
            end
            local py = max(pc.y + yo,1)
            local s = hax.grid[pc.x][py]
            if s.ship != nil then
                hax_lock_symbol(s,vec(pc.x,py))
            end
        else
            if #(hax.locked) >= pc.y then
                
                local ship = hax.locked[1].ship
                if pc.y == 1 then
                    local d = ship.pos - playership.pos
                    local ang = (atan2(d.x, -d.y) + 0.25) % 1
                    for i = 1,2 do
                        playership.wep['phaser'..i..'angle'] = ang
                    end
                    playership.wep.mgunlock = ship
                    --set_screen(player, "wep")
                elseif pc.y == 2 then
                    local l = ship.loot \ 3
                    playership.loot += l
                    ship.loot -= l
                elseif pc.y == 3 then
                    local hostiles = {}
                    for e in all(ents) do
                        if e.is_enemy and e != ship then
                            add(hostiles, e)
                        end
                    end
                    ship.target = nil
                    if #hostiles > 0 then
                        ship.target = hostiles[flr(rnd(#hostiles))+1]
                    end
                    ship.hack_time = 450
                elseif pc.y == 4 then
                    if ship.downloaded then sfx(30); return end
                    add(playership.pow.reserve, 'd')
                    ship.downloaded = true
                elseif pc.y == 5 then
                    playership.hull = min(playership.hull + 50, 100)
                end
                for i = 1,pc.y do
                    deli(hax.locked, flr(rnd(#hax.locked))+1)
                end
                sfx(29)
            end
        end
    end

    if btnp(4, player-1) then 
        set_screen(player, 'hal')
    end

end

function hax_enter(player)
    playership.hax['p'..player..'c'] = vec(1,1)
end

function hax_lock_symbol(s,pos)
    local hax = playership.hax
    for s2 in all(hax.locked) do
        if s.ship != s2.ship then
            hax.locked = {s}
            hax.grid[pos.x][pos.y] = hax_get_random_symbol()
            return
        else
            if s.symbol == s2.symbol then
                return
            end
        end
    end
    hax.grid[pos.x][pos.y] = hax_get_random_symbol()
    add(hax.locked, s)
    sfx(31)
end

function hax_symbols_update()
    local hax = playership.hax
    if #hax.locked > 0 and hax.locked[1].ship.dead then hax.locked = {} end
    for i = 1, 6 do
        hax.times[i] += 1
        local ht = hax.times[i]
        if ht == 0 then
            add(hax.grid[i], hax.next[i], 1)
            hax.next[i] = hax_get_random_symbol()
        end
        if ht == 8 then
            deli(hax.grid[i],7)
            hax.times[i] = -75 + flr(rnd(10))
        end
    end
end

function hax_add_symbol(name, ship)
    local hax = playership.hax
    local col = flr(rnd(6)+1)
    local s = {symbol=name, ship=ship, color=ship.color}
    hax.grid[col][1] = s
    hax.times[col] = max(hax.times[col],-1)
    playership.last_symbol = s
    playership.last_symbol_time = 0
end

-------- PICO-8 builtins ---------
started = false
function _init()
    music(0, 1000, 12)
    --init_level()

end

function _update()
    if not started then
        if btnp(4,0) or btnp(4,1) then
            started = true
            init_level()
        end
        return
    end
    -- Regenerate the entity grid space partitioning
    generate_entgrid()

    -- Move the player ship based on map controls
    local map = playership.map
    local steer = min(max(map['p1steer'] + map['p2steer'], -1),1)
    local thrust = min(max(map['p1thrust'] + map['p2thrust'], -1), 1)
    if thrust * pow_engines_thrust() != 0 then
        sfx(20,1)
    else
        sfx(-1,1)
    end    
    playership.angle += steer * rotspeed
    local direction = vec(
        cos(playership.angle),
        -sin(playership.angle)
    )
    playership.vel += direction * thrust * accel * pow_engines_thrust() ^ 1.35
    playership.vel = vclamp(playership.vel, maxspeed * pow_engines_thrust())

    -- Update all entities
    for e in all(ents_plus_me()) do
        if(e.update) e.update(e)
    end

    do_collisions()
    
    -- Bounce off boundary walls
    for e in all(ents_plus_me()) do
        if e.pos.x < -walls then e.vel.x = abs(e.vel.x) end
        if e.pos.x > walls then e.vel.x = -abs(e.vel.x) end
        if e.pos.y < -walls then e.vel.y = abs(e.vel.y) end
        if e.pos.y > walls then e.vel.y = -abs(e.vel.y) end        
        e.pos += e.vel
    end

    -- Projectiles
    foreach(lasers, laser_update)
    foreach(bullets, bullet_update)

    -- Scroll HAX feed
    hax_symbols_update()

    -- Update the screens for each player
    playership[playership.p1s].update(1)
    playership[playership.p2s].update(2)

    -- Update weapons... heat, machinegun targeting
    local wep = playership.wep
    wep.phaser1heat = max(wep.phaser1heat - 0.002 * (1 + #playership.pow.reserve), 0)
    wep.phaser2heat = max(wep.phaser2heat - 0.002 * (1 + #playership.pow.reserve), 0)
    wep.mgunangle += (sin(tf / 100) + 1) / 30
    if wep.mgunlock != nil and tf % 23 == 0 and wep.mgunheat < 0.925 then
        local delta = wep.mgunlock.pos - playership.pos
        local dir = vnorm(delta)
        if vdsq(delta) > get_mgun_range() ^ 2 or not has_los(playership, wep.mgunlock) or wep.mgunlock.dead then
            wep.mgunlock = nil
        else
            local leading = vnorm(wep.mgunlock.pos + wep.mgunlock.vel * (sqrt(vdsq(delta)) / 1.5) - playership.pos)
            add(bullets, make_bullet(playership, playership.pos, leading, 7, 1 + 0.33 * #playership.pow.weapons, 'mgun'))
            wep.mgunheat += 0.075
            sfx(28,nil,flr(rnd(3)), flr(rnd(3) + 3))
        end
    end
    wep.mgunheat = max(wep.mgunheat - 0.001 * (1 + #playership.pow.reserve), 0)

    -- Update shields
    local maxs = 12
    if has_quantum("shields") then maxs = 15 end
    if #playership.pow.shields > 0 and tf % (240 \ (#playership.pow.shields+1)) == 0 then
        for i = 1,4 do
            playership.shields[i] += 1
        end
    end
    for i = 1,4 do
        playership.shields[i] = min(playership.shields[i], maxs)
    end    

    playership.map.blink -= 1
    playership.p1_hit_enemy_time -= 1
    playership.p2_hit_enemy_time -= 1
    playership.mgun_hit_enemy_time -= 1

    if playership.dead then
        playership.dead_time += 1
    end

    tf += 1    
end

function _draw()
    reset()
    cls()
    camera()
    for i = 1,2 do
        rect(0, player_ui_y(i), 127, player_ui_y(i) + screen_height-1, playercolors[i])   
    end

    if not started then
        for i = 1,2 do
            spr(91 + i, 60, 18 + player_ui_y(i))
            print("press 🅾️ to start", 32, 32 + player_ui_y(i), 5 + time() % 2)
        end   
        rectfill(30, 55, 95, 72, 0)
        spr(160, 32, 56, 8, 2)   
        return
    end    
    
    -- Shake (messes with camera)
    shaket += 1 / vdsq(shake)

    if shaket < 1 then
        camera(shake.x * bounce(shaket),shake.y * bounce(shaket))
    end

    -- Player screens
    for i = 1,2 do
        if playership.dead then camera(-playership.dead_time * 10 * (i - 1.5)*2, 0) end
        clip(1, player_ui_y(i)+1, 126, 58)
        playership[playership['p'..i..'s']].draw(i)
        --rect(0, player_ui_y(i), 127, player_ui_y(i) + screen_height-1, playercolors[i])
        rectfill(1,player_ui_y(i) + 1,12,player_ui_y(i) + 1 + 6,playercolors[i])
        print(playership['p'..i..'s'], 1, player_ui_y(i) + 2, 7)
    end
    -- Status bar
    clip()
    if not playership.dead then
        print("SHIELDS:   HULL:    LOOT:", 0, screen_height + 1, 7)
        print(flr(playership.hull), 64, screen_height + 2, 8 + (playership.hull \ 25.1))
        print("$"..flr(playership.loot), 100, screen_height + 2, 10)
        for i = 1,4 do
            local clr = min(8 + (playership.shields[i] \ 3.1),12)
            if playership.shields[i] > 0 then
                pal(11,clr,0)
                spr(9 + i, 31, screen_height)
            end
        end
        local sym = playership.last_symbol
        if sym then
            playership.last_symbol_time += 1
            if playership.last_symbol_time < 3 then
                pal(7,7)
            elseif playership.last_symbol_time < 22 then
                pal(7,sym.color)
            else
                pal(7, 0)
            end
            spr(sym.symbol, 120, screen_height)
        end
        pal()

    end

    -- Palette recoloring
    if shaket < 1 then
        pal(recolor,1)
    end
    if shaket < 4 then
        local col = 11
        if recolor == palorange then col = 9 end

        -- Which direction is damage coming from
        if tf % 4 < 2 then
            if damage_dir == 1 then rectfill(0,0,127,7,col) end
            if damage_dir == 2 then rectfill(120,0,127,127,col) end
            if damage_dir == 3 then rectfill(0,120,127,127,col) end
            if damage_dir == 4 then rectfill(0,0,7,127,col) end
        end
    end

    if playership.dead then
        
        msg = "you died"
        if playership.dead_time > 30 then cls(); camera() end
        print(sub(msg, 0, playership.dead_time \ 8), 64 - #msg * 2, 60, 8)
    end

    if count_hostiles() == 0 then
        cls()
        
        if win_time == 0 then
            persistent.loot = playership.loot
            persistent.hull = playership.hull
            bought = persistent.loot \ 100
            persistent.bonus_cores += bought            
            msg = "level "..level.." complete!\n\nloot:$"..persistent.loot.."\nbought "..bought.." power cores: -$"..(bought*100)
            if level >= 5 then msg = "victory!\n\nthank you for playing\n\ngame by morganquirk" end
            persistent.loot -= bought * 100
            if level == 2 or level == 4 then
                persistent.bonus_quantum += 1
                msg = msg.."\nyou found a rare artifact:\n+1 quantum core"
            end
        end
        win_time += 1
        
        for i = 1,2 do
            rect(0, player_ui_y(i), 127, player_ui_y(i) + screen_height-1, playercolors[i])
            print(sub(msg, 0, win_time \ 2), 4, 4 + player_ui_y(i), 6)
        end
        
        if win_time > (240 + #msg\2) and level < 5 then level += 1; init_level() end
    end

    --if curbtn != nil then print(curbtn,100,40,12) end
end
__gfx__
0030330000033300000300000003330088000088cc0000cc0000000000000000000000000dddddd0000000000000000000000000000000000000000000000000
0363663000366630003630000036663080000008c000000c00ccc3000077770000666600dddddddd00bbbb000000000000000000000000000000000000000000
0363336300033630003633300036363000000000000000000c77cc100770077006600660dddddddd000bb000000000b0000000000b00000000000000b0000000
0363363000366630003666300036663000000000000000000c7ccc300700007006000060dddddddd0000000000000bb0000000000bb0000000000000bb000000
0363633000033630003636300003363000000000000000000ccccc100700007006000060dddddddd0000000000000bb0000000000bb0000000000000bbb00000
03636663003666300036663000003630000000000000000003ccc3100770077006600660dddddddd00000000000000b0000bb0000b000000000bb000bb000000
0030333000033300000333000000030080000008c000000c001311000077770000666600dddddddd000000000000000000bbbb0000000000000bb000b0000000
0000000000000000000000000000000088000088cc0000cc0000000000000000000000000dddddd00000000000000000000000000000000000bbbb0000000000
00000000000000000000000000000000000000000000000000000000000000000000000000000000000000000000000000777700000000000000000000000000
00000000000000000000000000000000088008800cc00cc000aaa900009a990000aaa90000a7aa000000000000bbbb0007115570000000000000000000000000
00000000000000000000000000000000080000800c0000c00a77aa9009aaa9900a77aa900a777aa0070787000b0bb0b070155b67008990d60000000000000000
0000000000000000000000000000000000000000000000000a7aaa900aaaaa900a7aaa9007777a90076787700bb00bb0700566678999aa670000000000000000
0000000000000000000000000000000000000000000000000aaaaa9009aaa9900aaaaa900a77aaa0066626600bb00bb0700777778999aad60000000000000000
00000000000000000000000000000000080000800c0000c009aaa990099a999009aaa9900aaaaa90060626000b0bb0b070000007008990dd0000000000000000
00000000000000000000000000000000088008800cc00cc000999900009999000099990000a9a9000000000000bbbb0007000070000000000000000000000000
00000000000000000000000000000000000000000000000000000000000000000000000000000000000000000000000000777700000000000000000000000000
00000000000000000000000000000000000000000000000000000000000000000000000000000000000000000000000000000000000000000000000000000000
00000000000000000000000000000000000000000000000000bbb30000b7730000bbb30000bbb30000bbb30000bbb30000000000000000000000000000000000
0000000000000000000000000000000000000000000000000bb77b100b7bb7100b7bb7300bb7b7300b7bbb6007bbbb6000000000000000000000000000000000
0000000000000000000000000000000000000000000000000b7bb7300bbbb7300b7b7b6007b7b73007b7bb600b7bb73000000000000000000000000000000000
0000000000000000000000000000000000000000000000000b7777100b7777100b7b7b6007b7b73007b7bb600b7bb73000000000000000000000000000000000
0000000000000000000000000000000000000000000000000377761003777610037bb63003b7b730037bbb6006bbbb6000000000000000000000000000000000
00000000000000000000000000000000000000000000000000131100001311000033330000333300003333000033330000000000000000000000000000000000
00000000000000000000000000000000000000000000000000000000000000000000000000000000000000000000000000000000000000000000000000000000
00000000000000000000000000000000000000000000000000000000000000000000000000000000000000000000000000000000000000000000000000000000
00000000000000000000000000000000000000000000000000000000000000000000000000000000000000000000000000000000000000000000000000000000
00000000000000000000000000000000000000000000000000000000000000000000000000000000000000000000000000000000000000000000000000000000
00000000000000000000000000000000000000000000000000000000000000000000000000000000000000000000000000000000000000000000000000000000
00000000000000000000000000000000000000000000000000000000000000000000000000000000000000000000000000000000000000000000000000000000
00000000000000000000000000000000000000000000000000000000000000000000000000000000000000000000000000000000000000000000000000000000
00000000000000000000000000000000000000000000000000000000000000000000000000000000000000000000000000000000000000000000000000000000
00000000000000000000000000000000000000000000000000000000000000000000000000000000000000000000000000000000000000000000000000000000
7777777777777777777777777777777777777777777bbbbb7777777777777777777777777777777777777777777bbbbb22288882111cc1110000000000000000
6666666666666666666666666666666666666666666bbbbb6666666666666666666666666666666666666666666bbbbb228ff88811cccc110000000000000000
6222222222222222222222222222222666666666666bbbbb6666666600000066666666666622222222222266666bbbbb28ffff88144999410000000000000000
6299999999999999999999999999992666666666666bbbbb666666604444440666666666662aaaaaaaaaa266666bbbbb283f3f82149090110000000000000000
6244444444444444444444444444442666688886666bbbbb6666660446666440666666666624444444444266666bbbbb22fffff2119444110000000000000000
6244444444444444444444444444442666888888666bbbbb6666604466666644066666666624444444444266666bbbbb22f8ff22114494110000000000000000
62444444444444444444444444444426688e8e88866bbbbb6666604666666664066666666624444444444266666bbbbb222ff222111441110000000000000000
624444444444444444444444444444266888e8e8866bbbbb6666644666666664466666666624444444444266666bbbbb22565522117777110000000000000000
62444444444444444444444444444426688e8e88866bbbbb6666644666666664466666666624444444444266666bbbbb22288882111cc1110000000000000000
624444444444444444444444444444266888e8e8866bbbbb6666644766666674466666666624444444444266666bbbbb228dd88811cccc110000000000000000
6244444444444444444444444444442662888888266bbbbb6666644476666744466666666624444444444266666bbbbb28666d88144999410000000000000000
6244444444444444444444444444442666288882666bbbbb6666664447777444666666666624444444444266666bbbbb28060d82143bbb110000000000000000
6244444444444444444444444444442666622226666bbbbb6666666444444446666666666624444444444266666bbbbb22666dd2119444110000000000000000
6222222222222222222222222222222666666666666bbbbb6666666644444466666666666622222222222266666bbbbb22686d22114494110000000000000000
6666666666666666666666666666666666666666666bbbbb6666666666666666666666666666666666666666666bbbbb2226d222111441110000000000000000
5555555555555555555555555555555555555555555bbbbb5555555555555555555555555555555555555555555bbbbb227d7722117777110000000000000000
00222200009999000077770000000000000000000000000000000000000000000000000000000000000000000000000000000000000000000000000000000000
02888820099999900777777000000000000000000000000000000000000000000000000000000000000000000000000000000000000000000000000000000000
28888882099009900770077000000000000000000000000000000000000000000000000000000000000000000000000000000000000000000000000000000000
88e8e888000009900770077000000000000000000000000000000000000000000000000000000000000000000000000000000000000000000000000000000000
888e8e88099999900777777000000000000000000000000000000000000000000000000000000000000000000000000000000000000000000000000000000000
88e8e888099999900777777000000000000000000000000000000000000000000000000000000000000000000000000000000000000000000000000000000000
888e8e88099999900777777000000000000000000000000000000000000000000000000000000000000000000000000000000000000000000000000000000000
08888880000000000000000000000000000000000000000000000000000000000000000000000000000000000000000000000000000000000000000000000000
00888800000000000000000000000000000000000000000000000000000000000000000000000000000000000000000000000000000000000000000000000000
00000000000000000000000000000000000000000000000000000000000000000000000000000000000000000000000000000000000000000000000000000000
00000000000000000000000000000000000000000000000000000000000000000000000000000000000000000000000000000000000000000000000000000000
00000000000000000000000000000000000000000000000000000000000000000000000000000000000000000000000000000000000000000000000000000000
00000000000000000000000000000000000000000000000000000000000000000000000000000000000000000000000000000000000000000000000000000000
00000000000000000000000000000000000000000000000000000000000000000000000000000000000000000000000000000000000000000000000000000000
00000000000000000000000000000000000000000000000000000000000000000000000000000000000000000000000000000000000000000000000000000000
00000000000000000000000000000000000000000000000000000000000000000000000000000000000000000000000000000000000000000000000000000000
00070000000000000000000000000000000000000000000000000000000000000000000000000000000000000000000000000000000000000000000000000000
07777700000070000000000000077700000070000000000000077700007777000000700007700770070000700000000000000000000000000000000070000000
00000700000777000770770000700000000070000070070000700070070000700000700007700770070007700000000000000000000000000000000070700000
00077700007700700070700007007700077777770077770000070070070770700000000000000000070070700000000000000000000000000000000077000000
00070000077000070070700007070070000070070070070000000700070770700077000000000000070700700000000000000000000000000000000070077777
00077770777770000070700007070070077777770077770000007000070000700000000007700000077000700000000000000000000000000000000077000000
00070000000000000070700007007700000070000070070000007000000000000000700007700000070077700000000000000000000000000000000070700000
00070000000000000077700000000000000070000000000000007000000000000000700000000000000000000000000000000000000000000000000070000000
00000000007777000070000007700000000770000000000000777700000000000000000000000000000000000000000000000000000000000000000000000000
70070070070000700707000007070000007007000770000007007070000000000000000000000000000000000000000000000000000000000000000000000000
07070700700000070777000007770000070000707007000070070707000000000000000000000000000000000000000000000000000000000000000000000000
00707000707007070707000007070000070000707007000070077077000000000000000000000000000000000000000000000000000000000000000000000000
77070770700000070707000007700000077777700000700770007777000000000000000000000000000000000000000000000000000000000000000000000000
00707000070000700000000700000007077777700000700770000077000000000000000000000000000000000000000000000000000000000000000000000000
07070700007007007777777777777777077007700000077007000070000000000000000000000000000000000000000000000000000000000000000000000000
70070070000770000000000700000007077777700000000000777700000000000000000000000000000000000000000000000000000000000000000000000000
00000000000000000000000000000000000000000000000000000000000000000000000000000000000000000000000000000000000000000000000000000000
07777770077007777770077777770077770777007777770077777007700077000000000000000000000000000000000000000000000000000000000000000000
07777770077007777770077777770077707777007777770077777007700770000000000000000000000000000000000000000000000000000000000000000000
07700770077007700770077700770000077000007700770077000007700770000000000000000000000000000000000000000000000000000000000000000000
07700770077007700770077000770000077000007700770077000007707700000000000000000000000000000000000000000000000000000000000000000000
07700770077007700700077000770000077000007700770077000007707700000000000000000000000000000000000000000000000000000000000000000000
07707770077007700000077000770000077000007707770077007007777000000000000000000000000000000000000000000000000000000000000000000000
07077700077007700000077000770000077000007777700077077007770000000000000000000000000000000000000000000000000000000000000000000000
00777000077007700000077000770000077000007777070077077007707000000000000000000000000000000000000000000000000000000000000000000000
07770000077007700000077000770000077000007770770077070007777000000000000000000000000000000000000000000000000000000000000000000000
07700000077007700070077000770000077000007700770077000007707700000000000000000000000000000000000000000000000000000000000000000000
07700000077007700770077000770000077000007700770077000007707700000000000000000000000000000000000000000000000000000000000000000000
07700000077007700770077007770000077000007700770077000007700770000000000000000000000000000000000000000000000000000000000000000000
07700000077007777770077777770000077000007700770077777007700770000000000000000000000000000000000000000000000000000000000000000000
07700000077007777770077777770000077000007700770077777007700077000000000000000000000000000000000000000000000000000000000000000000
00000000000000000000000000000000000000000000000000000000000000000000000000000000000000000000000000000000000000000000000000000000
77777777777777777777777777777777777777777777777777777777777777777777777777777777777777777777777777777777777777777777777777777777
73333333333333333333333333333337755555555555555555555555555555577222222222222222222222222222222770000000000000000000000000000007
733333b3333777337733773333333337755555555555555555555555555555577222222222222222222222222222222770666000006660000000000000000007
73333333333777373737373333333337755555555cccccccccccc555555555577222222222222222266666666666662770606066606060aaa000000000000007
733333b3333737377737773333333337755577755cccccccccccc555555555577222222222222222264444444688862770666060606660a0a000000000000007
73333333333737373737333333333337755555555cccccccccccc555555555577222222222222222264444444688862770000066600000aaa000000000000007
733333b3333333333333333333333337755555555555555555555555555555577222222222222222264444444688862770aaa000006660000000000000000007
7333333333333333333333333333333775555b555ccccc5555555555555555577222222222222222266666666666662770a0a066606060666000000000000007
733333b33333333333333333333333377555bbb55ccccc5555555555555555577222222222222222222222222222222770aaa060606660606000000000000007
733333333333333333b333333333333775555b555ccccc5555555555555555577222222222222222222222222222222770000066600000666000000000000007
733333b333333333bb33333333333337755555555555555555555555555555577272727772277222266666666666662770666000006660000007070077070707
73333333333333bb3b33333333333337755566655cccccccccccccccc555555772727277227272222644444446888627706060ccc06060666007070707007007
733333b3333333b3b333333333333337755566655cccccccccccccccc555555772777272227772222644444446888627706660c0c06660606007770777007007
733333333333333bb333333333333337755566655cccccccccccccccc555555772777227727222222644444446888627700000ccc00000666007070707070707
733333b333333333333333333333333775555555555555555555555555555557722222222222222226666666666666277066600000aaa0000000000000000007
73333333333333333333333333333337755558855cc555555555555555555557722222222222222222222222222222277060606660a0a0666000000000000007
733333b3333333333333333333333337755588855cc555555555555555555557722222222222222222222222222222277066606060aaa0606000000000000007
73333333333333333333333333333337755558855cc5555555555555555555577222222222222222266666666666662770000066600000666000000000000007
73b3b3b3b3b3b3b3b3b3b3b3b3b3b3b7755555555555775577575755555555577222222222222222266466666644462770666000006660000000000000000007
73333333333333333333333333333337755555555557575757575755555555577222222222222222264646666646462770606066606060666000000000000007
733333b3333333333333333333333337755555555557775757577755555555577222222222222222266466666644462770666060606660606000000000000007
73333333333333333333333333333337755555555557555775577755555555577222222222222222266666666666662770000066600000666000000000000007
733333b3333333333333333333333337755555555555555555555555555555577222222222222222222222222222222770000000000000000000000000000007
77777777777777777777777777777777777777777777777777777777777777777777777777777777777777777777777777777777777777777777777777777777
